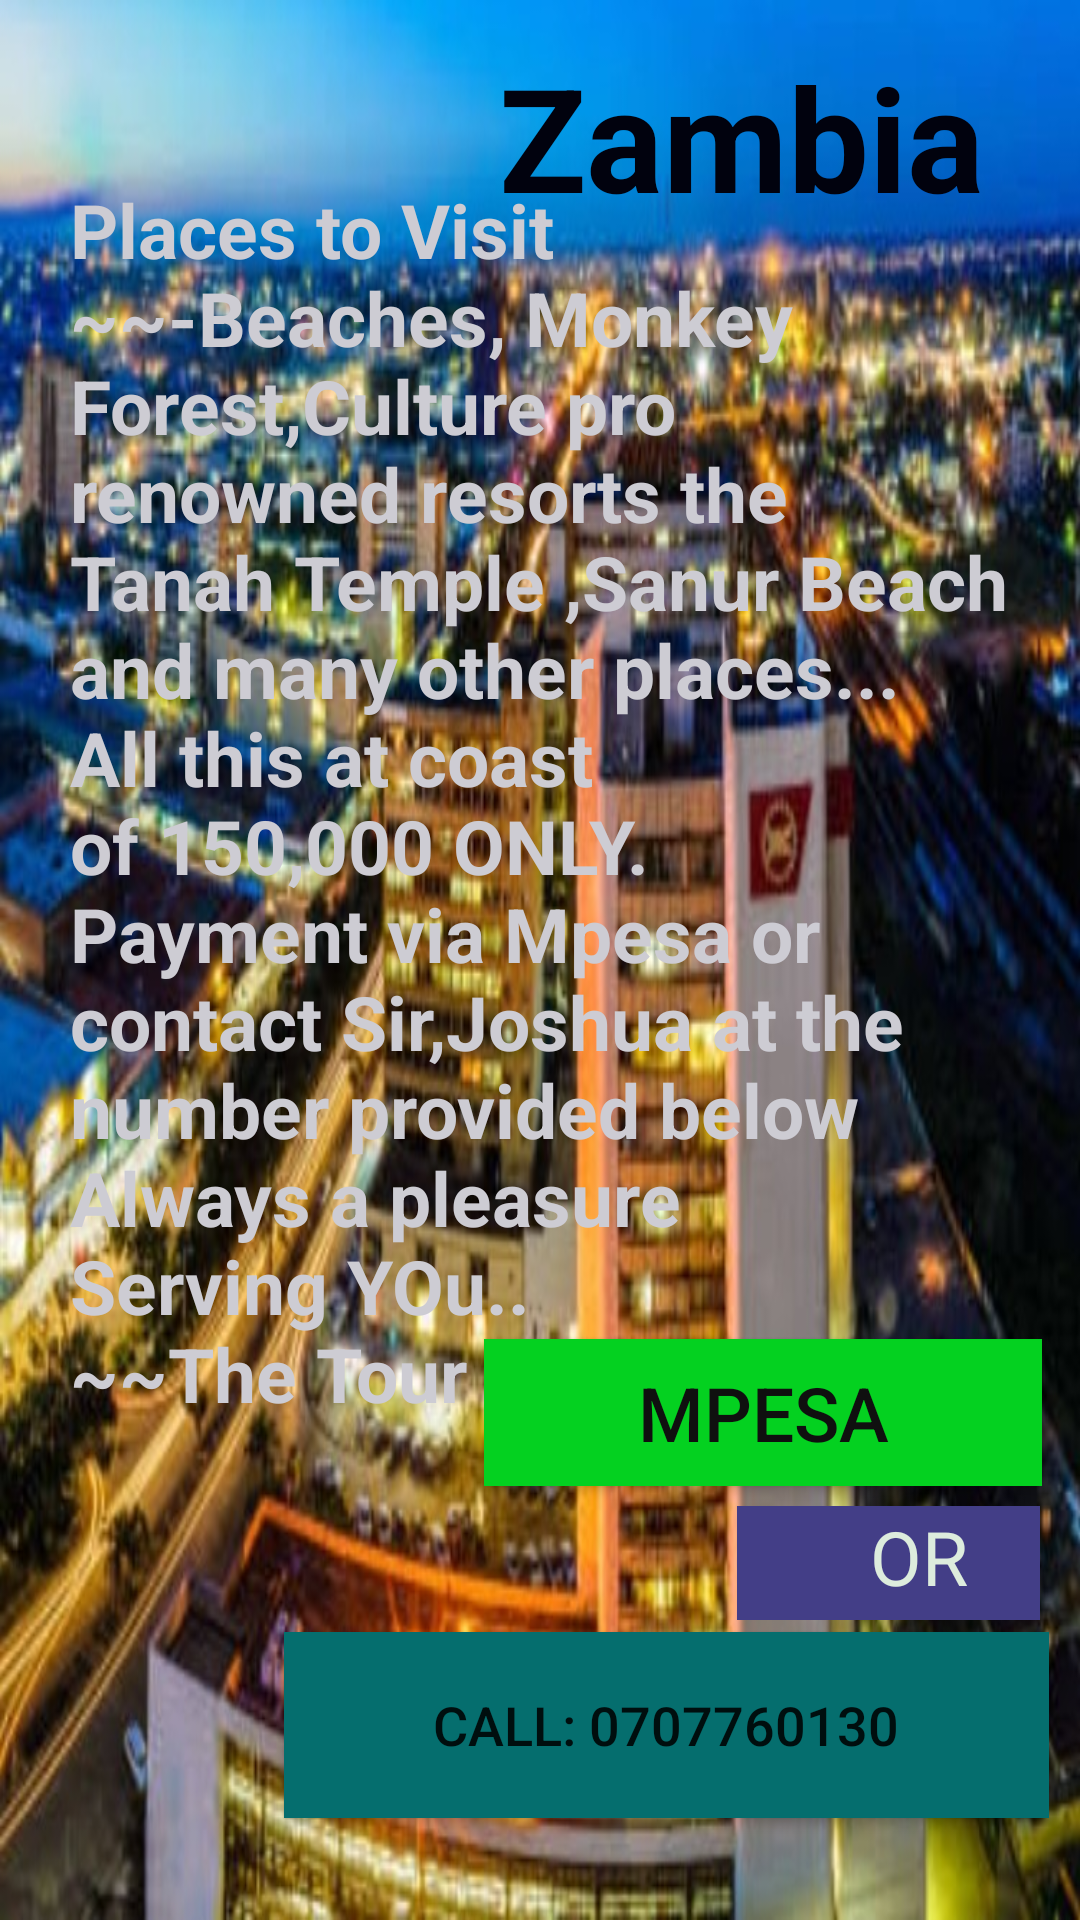

Reconstruct the res/layout file that produces this screen, plus the resources it refers to.
<!-- AndroidManifest.xml: application theme Theme.TheTour -->
<!-- res/layout/zambia.xml -->
<?xml version="1.0" encoding="utf-8"?>
<androidx.constraintlayout.widget.ConstraintLayout
    xmlns:android="http://schemas.android.com/apk/res/android"
    xmlns:app="http://schemas.android.com/apk/res-auto"
    xmlns:tools="http://schemas.android.com/tools"
    android:layout_width="match_parent"
    android:layout_height="match_parent"
    android:background="@drawable/the9"
    android:orientation="vertical"
    tools:context=".MainActivity">

    <TextView
        android:id="@+id/textView2"
        android:layout_width="331dp"
        android:layout_height="416dp"
        android:text="Places to Visit         ~~-Beaches, Monkey Forest,Culture pro renowned resorts the Tanah Temple ,Sanur Beach and many other places...
                                     All this at coast of 150,000 ONLY.
                                Payment via Mpesa or contact Sir,Joshua at the number provided below
                                 Always a pleasure Serving YOu..                                            ~~The Tour"
        android:textColor="#CDCCD3"
        android:textSize="25sp"
        android:textStyle="bold"
        app:layout_constraintBottom_toBottomOf="parent"
        app:layout_constraintEnd_toEndOf="parent"
        app:layout_constraintHorizontal_bias="0.8"
        app:layout_constraintStart_toStartOf="parent"
        app:layout_constraintTop_toTopOf="parent"
        app:layout_constraintVertical_bias="0.266" />

    <TextView
        android:id="@+id/feedtitle"
        android:layout_width="194dp"
        android:layout_height="60dp"
        android:text=" Zambia"
        android:textColor="#01020E"
        android:textSize="48dp"
        android:textStyle="bold"
        app:layout_constraintBottom_toBottomOf="parent"
        app:layout_constraintEnd_toEndOf="parent"
        app:layout_constraintHorizontal_bias="0.93"
        app:layout_constraintStart_toStartOf="parent"
        app:layout_constraintTop_toTopOf="parent"
        app:layout_constraintVertical_bias="0.023" />

    <Button
        android:id="@+id/payzambia"
        android:layout_width="186dp"
        android:layout_height="49dp"
        android:background="#04D120"
        android:text="Mpesa"
        android:textColor="#0F100F"
        android:textSize="25sp"
        app:layout_constraintBottom_toBottomOf="parent"
        app:layout_constraintEnd_toEndOf="parent"
        app:layout_constraintHorizontal_bias="0.928"
        app:layout_constraintStart_toStartOf="parent"
        app:layout_constraintTop_toTopOf="parent"
        app:layout_constraintVertical_bias="0.755" />

    <TextView
        android:id="@+id/textView"
        android:layout_width="101dp"
        android:layout_height="38dp"
        android:background="#433E87"
        android:text="       OR"
        android:textColor="#DDECDD"
        android:textSize="25sp"
        app:layout_constraintBottom_toBottomOf="parent"
        app:layout_constraintEnd_toEndOf="parent"
        app:layout_constraintHorizontal_bias="0.948"
        app:layout_constraintStart_toStartOf="parent"
        app:layout_constraintTop_toTopOf="parent"
        app:layout_constraintVertical_bias="0.834" />

    <Button
        android:id="@+id/btncallzambia"
        android:layout_width="255dp"
        android:layout_height="62dp"
        android:background="#056E6E"
        android:text="Call: 0707760130"
        android:textSize="18sp"
        app:layout_constraintBottom_toBottomOf="parent"
        app:layout_constraintEnd_toEndOf="parent"
        app:layout_constraintHorizontal_bias="0.903"
        app:layout_constraintStart_toStartOf="parent"
        app:layout_constraintTop_toTopOf="parent"
        app:layout_constraintVertical_bias="0.941" />


</androidx.constraintlayout.widget.ConstraintLayout>
<!-- resources referenced by this layout -->
<resources>
  <!-- drawable the9: jpg bitmap (drawable, 114328 bytes) -->
  <style name="Theme.TheTour" parent="Theme.AppCompat.Light.DarkActionBar">
          
          <item name="colorPrimary">@color/purple_500</item>
          <item name="colorPrimaryDark">@color/purple_700</item>
          <item name="colorAccent">@color/teal_200</item>
          
      </style>
  <!-- not gathered from this repository: default colours our renderer supplied (Android Studio template values) -->
  <color name="purple_500">#FF6200EE</color>
  <color name="purple_700">#FF3700B3</color>
  <color name="teal_200">#FF03DAC5</color>
</resources>
